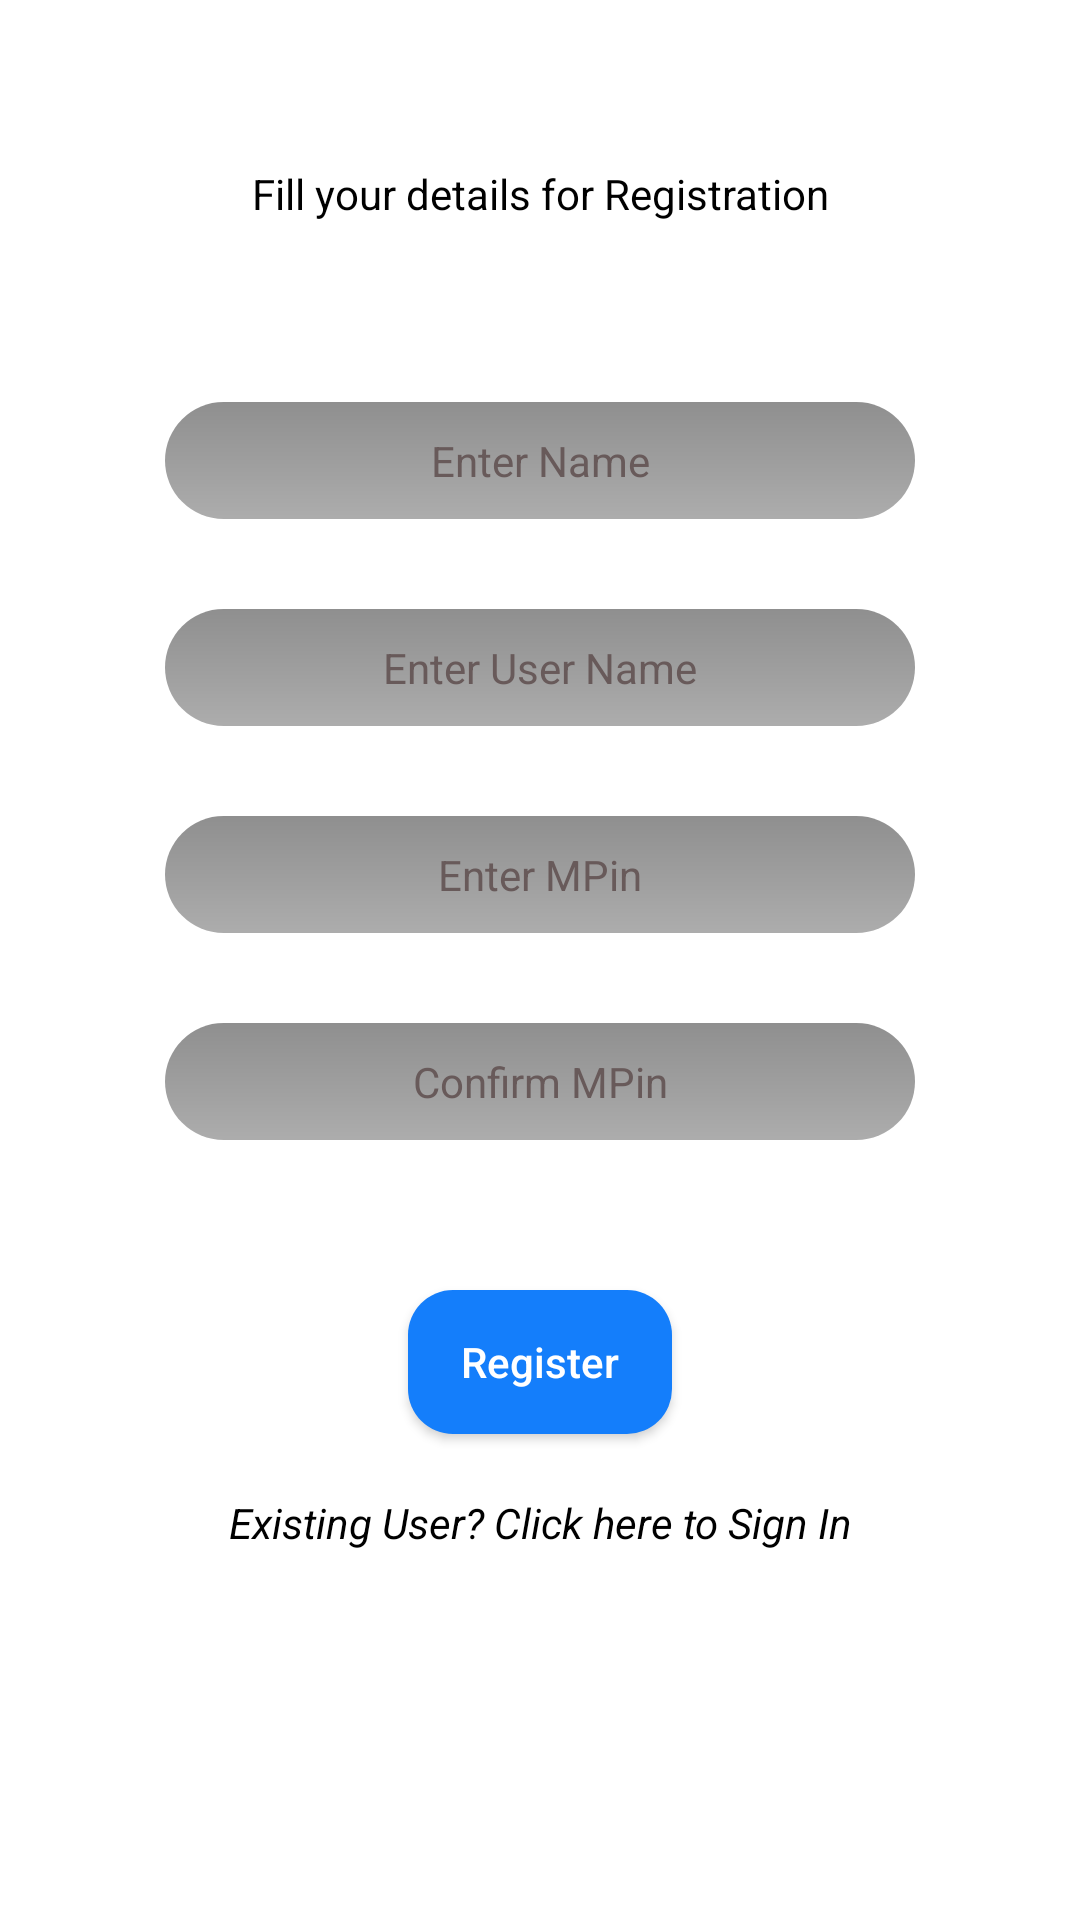

Android layout source for this screen:
<!-- AndroidManifest.xml: application theme Theme.MyNewAtm -->
<!-- res/layout/activity_signup.xml -->
<?xml version="1.0" encoding="utf-8"?>
<androidx.constraintlayout.widget.ConstraintLayout xmlns:android="http://schemas.android.com/apk/res/android"
    xmlns:app="http://schemas.android.com/apk/res-auto"
    xmlns:tools="http://schemas.android.com/tools"
    android:layout_width="match_parent"
    android:layout_height="match_parent"
    android:background="@color/white"
    tools:context=".Signup">
    <TextView
        android:layout_width="wrap_content"
        android:layout_height="wrap_content"
        style="@style/mainText"
        android:text="@string/royalBank"
        android:layout_margin="30dp"
        app:layout_constraintEnd_toEndOf="parent"
        app:layout_constraintStart_toStartOf="parent"
        app:layout_constraintTop_toTopOf="parent" />
    <LinearLayout
        android:layout_width="317dp"
        android:layout_height="590dp"
        android:orientation="vertical"
        app:layout_constraintTop_toTopOf="parent"
        app:layout_constraintBottom_toBottomOf="parent"
        app:layout_constraintStart_toStartOf="parent"
        app:layout_constraintEnd_toEndOf="parent"
        android:background="@color/white"
        tools:layout_editor_absoluteX="47dp"
        tools:layout_editor_absoluteY="175dp"
        tools:ignore="MissingConstraints">
        <TextView
            android:id="@+id/textView"
            android:layout_width="250dp"
            android:text="@string/enterCredentialsSignup"
            android:layout_height="wrap_content"
            android:layout_margin="30dp"
            style="@style/signupText"/>
        <EditText
            android:id="@+id/signupName"
            android:layout_width="250dp"
            android:layout_height="wrap_content"
            android:hint="@string/nameSignup"
            android:background="@drawable/linearbg"
            style="@style/SignupName"
            android:layout_marginTop="30dp"
            android:ems="10"
            android:inputType="text"
            android:maxLines="1"/>

        <EditText
            android:id="@+id/userName"
            android:layout_width="250dp"
            android:layout_height="wrap_content"
            style="@style/SignupUserName"
            android:hint="@string/enterUsername"
            android:background="@drawable/linearbg"
            android:layout_marginTop="30dp"
            android:ems="10"
            android:inputType="text"
            android:maxLines="1"/>
        <EditText
            android:id="@+id/signupPin"
            android:layout_width="250dp"
            android:layout_height="wrap_content"
            android:hint="@string/enterMPin"
            android:background="@drawable/linearbg"
            style="@style/signupPin"
            android:layout_marginTop="30dp"
            android:ems="10"
            android:inputType="numberPassword"
            android:maxLength="6"/>
        <EditText
            android:id="@+id/confirmPin"
            android:layout_width="250dp"
            android:layout_height="wrap_content"
            android:background="@drawable/linearbg"
            style="@style/confirmPin"
            android:hint="@string/confirmMPin"
            android:layout_marginTop="30dp"
            android:ems="10"
            android:inputType="numberPassword"
            android:maxLength="6"/>

        <android.widget.Button
            android:id="@+id/signupPageButton"
            style="@style/submit"
            android:layout_width="wrap_content"
            android:layout_height="wrap_content"
            android:layout_marginTop="50dp"
            android:text="@string/register"
            android:background="@drawable/buttonbg"
            android:inputType="number" />
        <TextView
            android:id="@+id/linkForSignIn"
            android:layout_width="match_parent"
            style="@style/existingUser"
            android:textStyle="italic"
            android:text="@string/existingUser"
            android:layout_height="wrap_content"
            android:layout_margin="20dp"/>


    </LinearLayout>


</androidx.constraintlayout.widget.ConstraintLayout>
<!-- resources referenced by this layout -->
<resources>
  <color name="white">#FFFFFFFF</color>
  <!-- drawable buttonbg (drawable) -->
  <?xml version="1.0" encoding="utf-8"?>
  <shape xmlns:android="http://schemas.android.com/apk/res/android">
  <solid android:color="#147EFB"/>
  <corners android:radius="15dp"/>
  </shape>
  <!-- drawable linearbg (drawable) -->
  <?xml version="1.0" encoding="utf-8"?>
  <shape xmlns:android="http://schemas.android.com/apk/res/android">
      <gradient android:startColor="#70000000" android:endColor="#70434343" android:angle="30"/>
      <corners android:radius="20dp"/>
      <stroke android:color="#64b3f4"/>
  </shape>
  <string name="confirmMPin">Confirm MPin</string>
  <string name="enterCredentialsSignup">Fill your details for Registration</string>
  <string name="enterMPin">Enter MPin</string>
  <string name="enterUsername">Enter User Name</string>
  <string name="existingUser">Existing User? Click here to Sign In</string>
  <string name="nameSignup">Enter Name</string>
  <string name="register">Register</string>
  <string name="royalBank">ROYAL BANK</string>
  <style name="SignupUserName">
      <item name="android:textAlignment">center</item>
      <item name="android:layout_gravity">center</item>
      <item name="android:textColor">@color/black</item>
      <item name="android:textSize">14sp</item>
      <item name="android:textColorHint">#685A5A</item>
      <item name="android:background">#70ffffff</item>
      <item name="android:padding">10dp</item>
      </style>
  <style name="confirmPin">
          <item name="android:textAlignment">center</item>
          <item name="android:layout_gravity">center</item>
          <item name="android:textColor">@color/black</item>
          <item name="android:textSize">14sp</item>
          <item name="android:textColorHint">#685A5A</item>
          <item name="android:background">#70ffffff</item>
          <item name="android:padding">10dp</item>
      </style>
  <style name="existingUser">
          <item name="android:textAlignment">center</item>
          <item name="android:layout_gravity">center</item>
          <item name="android:textColor">@color/black</item>
      </style>
  <style name="mainText">
          <item name="android:textAlignment">center</item>
          <item name="android:textStyle">bold</item>
          <item name="android:textColor">@color/black</item>
          <item name="fontFamily">@font/cherry_cream_soda</item>
      </style>
  <style name="signupPin">
          <item name="android:textAlignment">center</item>
          <item name="android:layout_gravity">center</item>
          <item name="android:textColor">@color/black</item>
          <item name="android:textSize">14sp</item>
          <item name="android:textColorHint">#685A5A</item>
          <item name="android:background">#70ffffff</item>
          <item name="android:padding">10dp</item>
      </style>
  <style name="signupText">
          <item name="android:textAlignment">center</item>
          <item name="android:layout_gravity">center</item>
          <item name="android:textColor">@color/black</item>
          <item name="fontFamily">@font/cherry_cream_soda</item>
      </style>
  <style name="submit">
          <item name="android:textAlignment">center</item>
          <item name="android:layout_gravity">center</item>
          <item name="android:textColor">@color/white</item>
          <item name="android:textSize">14sp</item>
          <item name="android:padding">10dp</item>
      </style>
  <color name="black">#FF000000</color>
  <color name="purple_500">#FF6200EE</color>
  <color name="purple_700">#FF3700B3</color>
  <color name="teal_200">#FF03DAC5</color>
  <color name="teal_700">#FF018786</color>
</resources>
